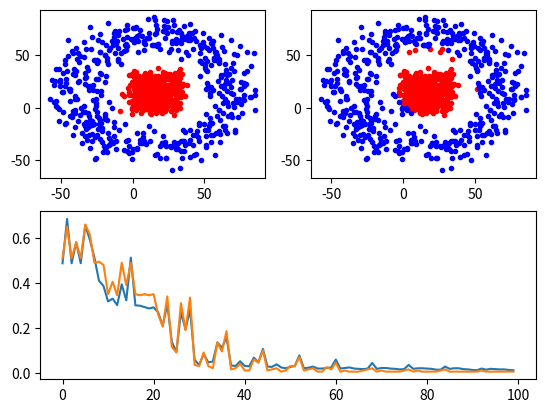

This chart was generated by the following Python code:
# coding=utf-8

import numpy as np
import matplotlib.pyplot as plt
import random
import math

# 构造各个分类
def gen_sample():
    data = []
    radius = [0,50]
    for i in range(1000):  # 生成10k个点
        catg = random.randint(0,1)  # 决定分类
        r = random.random()*10
        arg = random.random()*360
        len = r + radius[catg]
        x_c = math.cos(math.radians(arg))*len
        y_c = math.sin(math.radians(arg))*len
        x = random.random()*30 + x_c
        y = random.random()*30 + y_c
        data.append((x,y,catg))
    return data

def plot_dots(data):
    data_asclass = [[] for i in range(2)]
    for d in data:
        data_asclass[int(d[2])].append((d[0],d[1]))
    colors = ['r.','b.','r.','b.']
    for i,d in enumerate(data_asclass):
        # print(d)
        nd = np.array(d)
        plt.plot(nd[:,0],nd[:,1],colors[i])
    plt.draw()

def train(input, output, Whx, Wyh, bh, by):
    """
    完成神经网络的训练过程
    :param input:   输入列向量， 例如 [x,y].T
    :param output:  输出列向量, 例如[0,1,0,0].T
    :param Whx:     x->h 的参数矩阵
    :param Wyh:     h->y 的参数矩阵
    :param bh:      x->h 的偏置向量
    :param by:      h->y 的偏置向量
    :return:
    """
    h_z = np.dot(Whx, input) + bh   # 线性求和
    h_a = 1/(1+np.exp(-1*h_z))      # 经过sigmoid激活函数
    y_z = np.dot(Wyh, h_a) + by
    y_a = 1/(1+np.exp(-1*y_z))
    c_y = (y_a-output)*y_a*(1-y_a)
    dWyh = np.dot(c_y, h_a.T)
    dby = c_y
    c_h = np.dot(Wyh.T, c_y)*h_a*(1-h_a)
    dWhx = np.dot(c_h,input.T)
    dbh = c_h
    return dWhx,dWyh,dbh,dby,c_y

def test(train_set, test_set, Whx, Wyh, bh, by):
    train_tag = [int(x) for x in train_set[:,2]]
    test_tag = [int(x) for x in test_set[:,2]]
    train_pred = []
    test_pred = []

    for i,d in enumerate(train_set):
        input = train_set[i:i+1,0:2].T
        tag = predict(input,Whx,Wyh,bh,by)
        train_pred.append(tag)
    for i,d in enumerate(test_set):
        input = test_set[i:i+1,0:2].T
        tag = predict(input,Whx,Wyh,bh,by)
        test_pred.append(tag)
    # print(train_tag)
    # print(train_pred)
    train_err = 0
    test_err = 0
    for i in range(train_pred.__len__()):
        if train_pred[i]!=int(train_tag[i]):
            train_err += 1
    for i in range(test_pred.__len__()):
        if test_pred[i]!=int(test_tag[i]):
            test_err += 1
    # print(test_tag)
    # print(test_pred)
    train_ratio = train_err / train_pred.__len__()
    test_ratio = test_err / test_pred.__len__()
    return train_err,train_ratio,test_err,test_ratio

def predict(input,Whx,Wyh,bh,by):
    # print('-----------------')
    # print(input)
    h_z = np.dot(Whx, input) + bh   # 线性求和
    h_a = 1/(1+np.exp(-1*h_z))      # 经过sigmoid激活函数
    y_z = np.dot(Wyh, h_a) + by
    y_a = 1/(1+np.exp(-1*y_z))
    # print(y_a)
    tag = np.argmax(y_a)
    return tag



if __name__=='__main__':
    input_dim   = 2
    output_dim  = 2
    hidden_size = 200
    Whx = np.random.randn(hidden_size, input_dim)*0.01
    Wyh = np.random.randn(output_dim, hidden_size)*0.01
    bh  = np.zeros((hidden_size, 1))
    by  = np.zeros((output_dim, 1))
    data = gen_sample()
    plt.subplot(221)
    plot_dots(data)
    ndata = np.array(data)
    train_set = ndata[0:800,:]
    test_set = ndata[800:1000,:]
    train_ratio_list = []
    test_ratio_list = []
    for times in range(10000):
        i = times%train_set.__len__()
        input = train_set[i:i+1,0:2].T
        tag = int(train_set[i,2])
        output = np.zeros((2,1))
        output[tag,0] = 1
        dWhx,dWyh,dbh,dby,c_y = train(input,output,Whx,Wyh,bh,by)
        if times%100==0:
            train_err,train_ratio,test_err,test_ratio = test(train_set,test_set,Whx,Wyh,bh,by)
            print('times:{t}\t train ratio:{tar}\t test ratio: {ter}'.format(tar=train_ratio,ter=test_ratio,t=times))
            train_ratio_list.append(train_ratio)
            test_ratio_list.append(test_ratio)

        for param, dparam in zip([Whx, Wyh, bh, by],
                                 [dWhx,dWyh,dbh,dby]):
            param -= 0.01*dparam
    for i,d in enumerate(ndata):
        input = ndata[i:i+1,0:2].T
        tag = predict(input,Whx,Wyh,bh,by)
        ndata[i,2] = tag
    plt.subplot(222)
    plot_dots(ndata)
    # plt.figure()
    plt.subplot(212)
    plt.plot(train_ratio_list)
    plt.plot(test_ratio_list)
    plt.show()